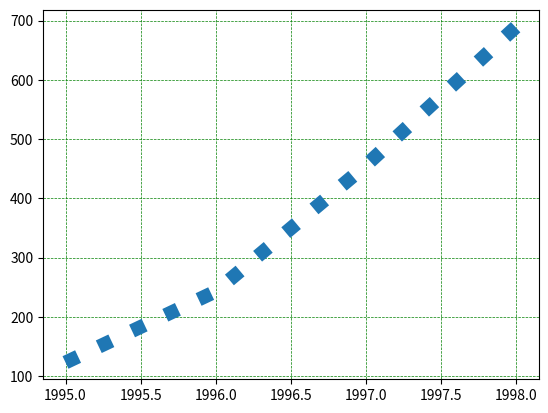

The matplotlib source for this figure:
import numpy as np
import matplotlib.pyplot as plt

#Line Chart
population = [123,243,456,690]
year = [1995,1996,1997,1998]

plt.plot(year,population,linestyle = 'dotted',linewidth='10')
plt.grid(color = 'green', linestyle = '--', linewidth = 0.5)
plt.show()

# 'solid' (default)	'-'	
# 'dotted'	':'	
# 'dashed'	'--'	
# 'dashdot'	'-.'	
# 'None'